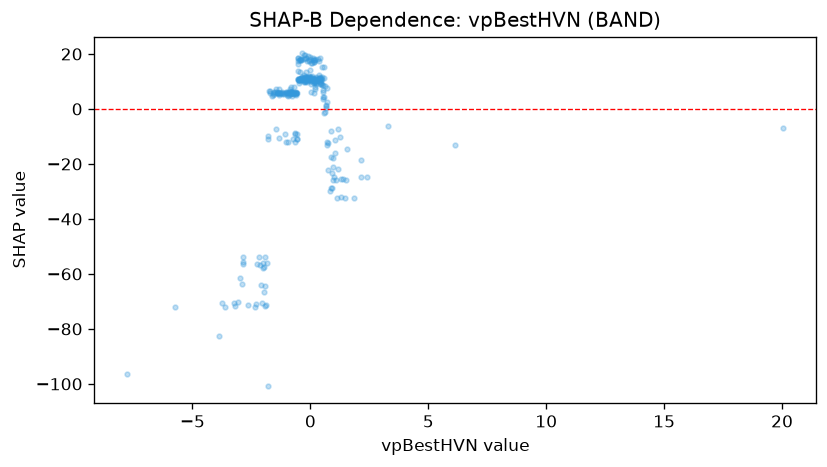

The table this chart was drawn from, first rows:
feature_value, shap_value
-0.9781, 5.995
-0.686, 6.23
-5.733, -72.03
0.04122, 10.31
-0.5093, 10.77
-2.033, -70.48
-0.4299, 17.73
0.2316, 11.26
-0.1402, 10.77
-0.02221, 10.93
-1.263, 5.892
-0.1535, 10.96
-0.9886, 4.951
0.4194, 10.91
-0.9388, 5.676
-1.496, 6.088
-1.775, -9.913
0.4189, 11.5
-0.4585, 18.26
-0.4482, 10.77
-1.944, -71.49
-0.6272, 5.676
-0.02928, 14.12
-1.896, -71.26
-3.622, -71.89
0.4127, 18.65
-0.3143, 10.77
0.5609, 15.16
0.9574, -21.11
-0.4483, 10.23
-1.376, 5.892
0.1871, 7.382
-0.501, 10.36
1.38, -25.38
0.2956, 10.37
-0.9641, 5.676
-0.2111, 9.633
0.1972, 9.865
-2.087, -63.87
0.1799, 10.16
0.1763, 8.151
0.7121, -11.88
-0.8429, 6.638
-0.1553, 11.47
-0.4829, 17.72
-0.1513, 17.51
-2.842, -56.3
-1.044, 5.888
-0.03693, 11.87
-1.287, 5.676
1.517, -25.96
-0.0008472, 10.16
-1.399, 5.676
-0.06916, 17.51
-0.7788, 5.896
-0.3643, 11.52
-0.5899, 5.888
-1.326, 5.961
-0.7516, 5.749
-3.768, -70.65
... 248 more rows
